The GitHub repository trungquoc113/Interior-design-using-AI contains a labelled image folder "abo" with 6 categories: bed, chair, lamp, sofa, storage, table. Examples follow, each with its label.

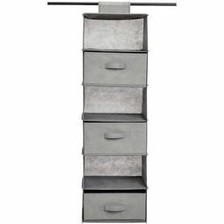
Label: storage

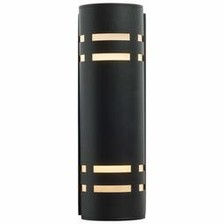
Label: lamp

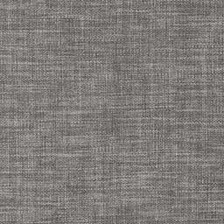
Label: bed

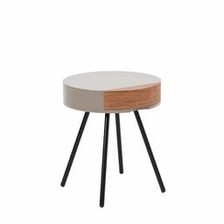
Label: table

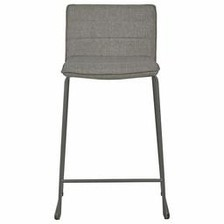
Label: chair

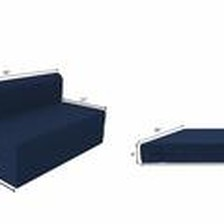
Label: sofa
